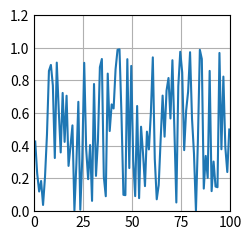

Write the Python code that produced this figure. (Note: this script raises an exception after producing the figure.)
import numpy as np
from matplotlib import pyplot as plt

# Input
x = np.random.uniform(0, 1, (100))

# Target
t = np.array([(i**3)-(i**2) for i in x])


class Layer:

    def __init__(self, units, inputs):

        self.bias = np.zeros((1, inputs), dtype=int)
        self.weights = np.random.rand(inputs, units)

        self.layer_input = None
        self.layer_preactivation = None
        self.layer_activation = None

    def relu(self, x):
        return np.maximum(0, x)

    def forward_step(self, input):
        self.layer_input = input
        self.layer_preactivation = np.dot(self.layer_input, self.weights)+self.bias
        self.layer_activation = self.relu(self.layer_preactivation)

        return self.layer_activation


a = Layer(2, 2)

a.forward_step(np.array([2, 2]))


def backward_step(self, t):
    sig_preactivation_der = []
    ReLU_preactivation_der = np.zeros(self.layer_preactivation.shape)
    for ind, val in enumerate(self.layer_preactivation):
        #sigmoid = 1/(1 + np.exp(-i))
        #sig_preactivation_der.append(sigmoid * (1 - sigmoid))
        if val <= 0:
            ReLU_preactivation_der[ind] = 0.0
        else:
            ReLU_preactivation_der[ind] = 1.0

    # print(self.layer_activation)
    # print(self.layer_input)
    # print(self.layer_preactivation)
    # print(self.layer_activation)
    # print(t)
    # ReLU_preactivation_der.astype(numpy.float64)
    grad_w = np.zeros(self.weight.shape)
    # print(grad_w)
    for i in range(len(self.layer_input)):
        for j in range(len(self.layer_activation)):
            grad_w[i, j] = self.layer_input[i] * \
                ReLU_preactivation_der[j] * (self.layer_activation[j] - t[j])

    grad_b = ReLU_preactivation_der * (self.layer_activation - t)
    grad_i = (grad_b) @ np.transpose(self.weight)

    # update weights and bias
    self.weight = self.weight - 0.01 * grad_w
    self.bias = self.bias - 0.01 * grad_b


# x = np.random.rand(100)
# layer = Layer(100, 3)
# layer.forward_step(x)
# layer.backward_step([1, 1, 1])

plt.style.use('_mpl-gallery')

x_axis = 0.5 + np.arange(100)
y_axis = x

# plot
fig, ax = plt.subplots()

ax.plot(x_axis, y_axis)

ax.set(xlim=(0, 100),
       ylim=(0, 1.2))

plt.show()


for i in range(10, 0, -2):
    print(i, end=" ")
print()

r = (1,2,3,4)
range(r)
